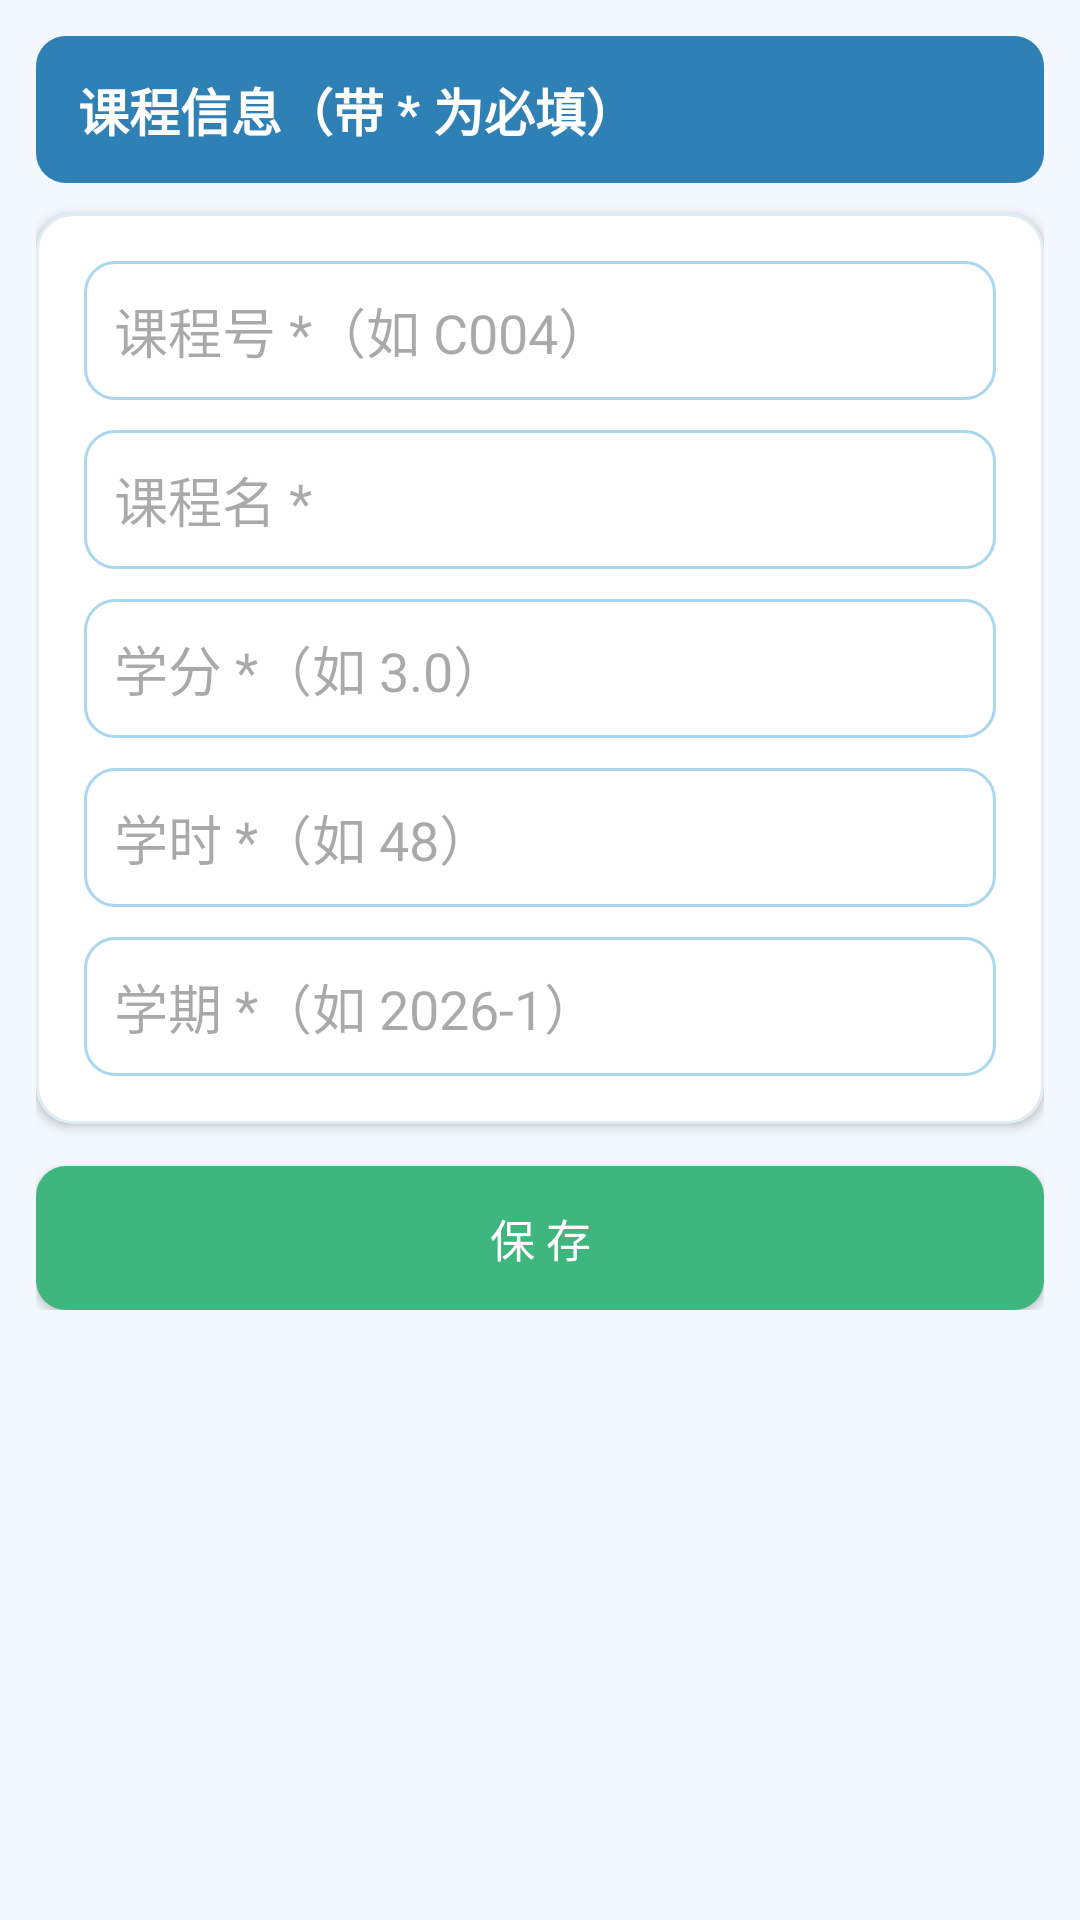

Produce the Android XML layout that renders to this screen, including the resource entries it uses.
<!-- AndroidManifest.xml: application theme Theme.StudentManagerSystem -->
<!-- res/layout/activity_course_edit.xml -->
<?xml version="1.0" encoding="utf-8"?>
<ScrollView xmlns:android="http://schemas.android.com/apk/res/android"
    android:layout_width="match_parent"
    android:layout_height="match_parent"
    android:background="@color/page_bg"
    android:padding="12dp">

    <LinearLayout
        android:layout_width="match_parent"
        android:layout_height="wrap_content"
        android:orientation="vertical">

        <TextView
            android:layout_width="match_parent"
            android:layout_height="wrap_content"
            android:text="课程信息（带 * 为必填）"
            android:textColor="@color/white"
            android:textSize="17sp"
            android:textStyle="bold"
            android:gravity="center_vertical"
            android:paddingHorizontal="14dp"
            android:paddingVertical="12dp"
            android:background="@drawable/bg_header"
            android:layout_marginBottom="10dp" />

        <LinearLayout
            android:layout_width="match_parent"
            android:layout_height="wrap_content"
            android:orientation="vertical"
            android:background="@drawable/bg_card"
            android:elevation="2dp"
            android:padding="16dp">

            <EditText
                android:id="@+id/etCno"
                android:layout_width="match_parent"
                android:layout_height="wrap_content"
                android:hint="课程号 *（如 C004）"
                android:inputType="text"
                android:padding="10dp"
                android:layout_marginBottom="10dp"
                android:background="@drawable/bg_search" />

            <EditText
                android:id="@+id/etCname"
                android:layout_width="match_parent"
                android:layout_height="wrap_content"
                android:hint="课程名 *"
                android:inputType="text"
                android:padding="10dp"
                android:layout_marginBottom="10dp"
                android:background="@drawable/bg_search" />

            <EditText
                android:id="@+id/etCredit"
                android:layout_width="match_parent"
                android:layout_height="wrap_content"
                android:hint="学分 *（如 3.0）"
                android:inputType="numberDecimal"
                android:padding="10dp"
                android:layout_marginBottom="10dp"
                android:background="@drawable/bg_search" />

            <EditText
                android:id="@+id/etHours"
                android:layout_width="match_parent"
                android:layout_height="wrap_content"
                android:hint="学时 *（如 48）"
                android:inputType="number"
                android:padding="10dp"
                android:layout_marginBottom="10dp"
                android:background="@drawable/bg_search" />

            <EditText
                android:id="@+id/etSemester"
                android:layout_width="match_parent"
                android:layout_height="wrap_content"
                android:hint="学期 *（如 2026-1）"
                android:inputType="text"
                android:padding="10dp"
                android:background="@drawable/bg_search" />
        </LinearLayout>

        <androidx.appcompat.widget.AppCompatButton
            android:id="@+id/btnSaveCourse"
            android:layout_width="match_parent"
            android:layout_height="wrap_content"
            android:layout_marginTop="14dp"
            android:text="保 存"
            android:background="@drawable/btn_green"
            android:textAllCaps="false"
            android:textColor="@color/white"
            android:textSize="15sp" />
    </LinearLayout>
</ScrollView>
<!-- resources referenced by this layout -->
<resources>
  <color name="page_bg">#F2F8FD</color>
  <color name="white">#FFFFFFFF</color>
  <!-- drawable bg_card (drawable) -->
  <?xml version="1.0" encoding="utf-8"?>
  <shape xmlns:android="http://schemas.android.com/apk/res/android"
      android:shape="rectangle">
      <solid android:color="#FFFFFF" />
      <corners android:radius="12dp" />
      <stroke android:width="1dp" android:color="#E1EDF5" />
  </shape>
  <!-- drawable bg_header (drawable) -->
  <?xml version="1.0" encoding="utf-8"?>
  <shape xmlns:android="http://schemas.android.com/apk/res/android"
      android:shape="rectangle">
      <solid android:color="#2F80B5" />
      <corners android:radius="10dp" />
  </shape>
  <!-- drawable bg_search (drawable) -->
  <?xml version="1.0" encoding="utf-8"?>
  <shape xmlns:android="http://schemas.android.com/apk/res/android"
      android:shape="rectangle">
      <solid android:color="#FFFFFF" />
      <corners android:radius="10dp" />
      <stroke android:width="1dp" android:color="#A9D7F0" />
  </shape>
  <!-- drawable btn_green (drawable) -->
  <?xml version="1.0" encoding="utf-8"?>
  <ripple xmlns:android="http://schemas.android.com/apk/res/android"
      android:color="#33FFFFFF">
      <item>
          <shape android:shape="rectangle">
              <solid android:color="#3FB67E" />
              <corners android:radius="10dp" />
          </shape>
      </item>
  </ripple>
  <style name="Theme.StudentManagerSystem" parent="Base.Theme.StudentManagerSystem" />
  <style name="Base.Theme.StudentManagerSystem" parent="Theme.Material3.Light.NoActionBar">
          <item name="colorPrimary">@color/blue_600</item>
          <item name="colorPrimaryDark">@color/blue_700</item>
          <item name="colorAccent">@color/blue_500</item>
          <item name="android:statusBarColor">@color/blue_700</item>
          <item name="android:windowBackground">@color/page_bg</item>
      </style>
  <color name="blue_600">#2F80B5</color>
  <color name="blue_700">#24648F</color>
  <color name="blue_500">#3E9BD6</color>
</resources>
